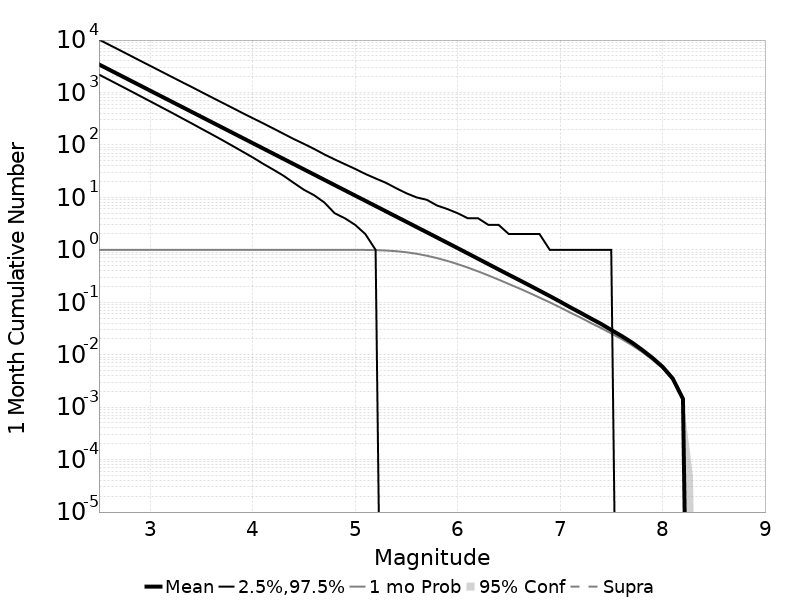

Values plotted in this chart, from the file beside it:
Mag, Mean, 2.5 %ile, 97.5 %ile, Median, Mode, 1 mo Probability, 1 mo Supra-Seis Prob, Primary Aftershocks Mean
2.5, 3433, 2198, 10233, 2639, 2475, 1.0, 0.0, 1690
2.6, 2727, 1741, 8120, 2097, 1919, 1.0, 0.0, 1342
2.7, 2166, 1378, 6462, 1667, 1531, 1.0, 0.0, 1066
2.8, 1720, 1090, 5123, 1325, 1207, 1.0, 0.0, 846.8
2.9, 1367, 861.0, 4062, 1053, 977.0, 1.0, 0.0, 672.6
3.0, 1086, 680.0, 3228, 837.0, 785.0, 1.0, 0.0, 534.3
3.1, 862.3, 536.0, 2565, 666.0, 615.0, 1.0, 0.0, 424.4
3.2, 685, 423.0, 2036, 530.0, 502.0, 1.0, 0.0, 337.2
3.3, 544.1, 332.0, 1618, 421.0, 384.0, 1.0, 0.0, 267.9
3.4, 432.2, 261.0, 1290, 335.0, 309.0, 1.0, 0.0, 212.7
3.5, 343.3, 204.0, 1022, 267.0, 249.0, 1.0, 0.0, 169
3.6, 272.7, 160.0, 811.0, 212.0, 194.0, 1.0, 0.0, 134.2
3.7, 216.6, 125.0, 645.0, 169.0, 159.0, 1.0, 0.0, 106.6
3.8, 172, 97.0, 513.0, 134.0, 128.0, 1.0, 0.0, 84.68
3.9, 136.6, 75.0, 407.0, 107.0, 98.0, 1.0, 0.0, 67.24
4.0, 108.5, 58.0, 325.0, 85.0, 77.0, 1.0, 0.0, 53.42
4.1, 86.18, 44.0, 260.0, 68.0, 64.0, 1.0, 0.0, 42.43
4.2, 68.48, 34.0, 207.0, 54.0, 47.0, 1.0, 0.0, 33.72
4.3, 54.39, 26.0, 164.0, 43.0, 39.0, 1.0, 0.0, 26.78
4.4, 43.21, 19.0, 130.0, 34.0, 30.0, 1.0, 0.0, 21.28
4.5, 34.31, 14.0, 105.0, 27.0, 24.0, 1.0, 0.0, 16.89
4.6, 27.25, 11.0, 84.0, 22.0, 19.0, 1.0, 0.0, 13.41
4.7, 21.63, 8.0, 66.0, 17.0, 15.0, 1.0, 0.0, 10.65
4.8, 17.18, 5.0, 53.0, 14.0, 12.0, 0.9999, 0.0, 8.46
4.9, 13.65, 4.0, 43.0, 11.0, 9.0, 0.9998, 0.0, 6.723
5.0, 10.84, 3.0, 35.0, 8.0, 7.0, 0.9989, 0.0, 5.337
5.1, 8.615, 2.0, 28.0, 7.0, 6.0, 0.9956, 0.0, 4.242
5.2, 6.844, 1.0, 23.0, 5.0, 4.0, 0.9878, 0.0, 3.37
5.3, 5.435, 0.0, 19.0, 4.0, 3.0, 0.9713, 0.0, 2.677
5.4, 4.314, 0.0, 15.0, 3.0, 2.0, 0.9425, 0.0, 2.126
5.5, 3.429, 0.0, 12.0, 3.0, 2.0, 0.8998, 0.0, 1.689
5.6, 2.721, 0.0, 10.0, 2.0, 1.0, 0.8422, 0.0, 1.339
5.7, 2.164, 0.0, 9.0, 1.0, 1.0, 0.7722, 0.0, 1.064
5.8, 1.715, 0.0, 7.0, 1.0, 0.0, 0.6952, 0.0, 0.8434
5.9, 1.361, 0.0, 6.0, 1.0, 0.0, 0.6152, 0.0, 0.6687
6.0, 1.079, 0.0, 5.0, 1.0, 0.0, 0.5351, 0.0, 0.5292
6.1, 0.8551, 0.0, 4.0, 0.0, 0.0, 0.4587, 0.0, 0.4187
6.2, 0.6764, 0.0, 4.0, 0.0, 0.0, 0.3885, 0.0, 0.3297
6.3, 0.535, 0.0, 3.0, 0.0, 0.0, 0.3257, 0.0, 0.2609
6.4, 0.423, 0.0, 3.0, 0.0, 0.0, 0.2705, 0.0, 0.2048
6.5, 0.3353, 0.0, 2.0, 0.0, 0.0, 0.2232, 0.0, 0.1622
6.6, 0.2665, 0.0, 2.0, 0.0, 0.0, 0.1848, 0.0, 0.1297
6.7, 0.2109, 0.0, 2.0, 0.0, 0.0, 0.1513, 0.0, 0.1025
6.8, 0.1666, 0.0, 2.0, 0.0, 0.0, 0.1229, 0.0, 0.08103
6.9, 0.1314, 0.0, 1.0, 0.0, 0.0, 0.09965, 0.0, 0.06383
7.0, 0.1032, 0.0, 1.0, 0.0, 0.0, 0.08007, 0.0, 0.05015
7.1, 0.0802, 0.0, 1.0, 0.0, 0.0, 0.0636, 0.0, 0.03918
7.2, 0.06316, 0.0, 1.0, 0.0, 0.0, 0.05108, 0.0, 0.03097
7.3, 0.04926, 0.0, 1.0, 0.0, 0.0, 0.0404, 0.0, 0.02431
7.4, 0.03873, 0.0, 1.0, 0.0, 0.0, 0.03238, 0.0, 0.01921
7.5, 0.02965, 0.0, 1.0, 0.0, 0.0, 0.02544, 0.0, 0.01474
7.6, 0.02284, 0.0, 0.0, 0.0, 0.0, 0.02001, 0.0, 0.01141
7.7, 0.01721, 0.0, 0.0, 0.0, 0.0, 0.01533, 0.0, 0.00866
7.8, 0.01244, 0.0, 0.0, 0.0, 0.0, 0.01137, 0.0, 0.00639
7.9, 0.00877, 0.0, 0.0, 0.0, 0.0, 0.00818, 0.0, 0.00444
8.0, 0.00591, 0.0, 0.0, 0.0, 0.0, 0.00563, 0.0, 0.00289
8.1, 0.00352, 0.0, 0.0, 0.0, 0.0, 0.00339, 0.0, 0.00173
8.2, 0.00144, 0.0, 0.0, 0.0, 0.0, 0.00139, 0.0, 6.9E-4
8.3, 0.0, 0.0, 0.0, 0.0, 0.0, 0.0, 0.0, 0.0
8.4, 0.0, 0.0, 0.0, 0.0, 0.0, 0.0, 0.0, 0.0
... 6 more rows
